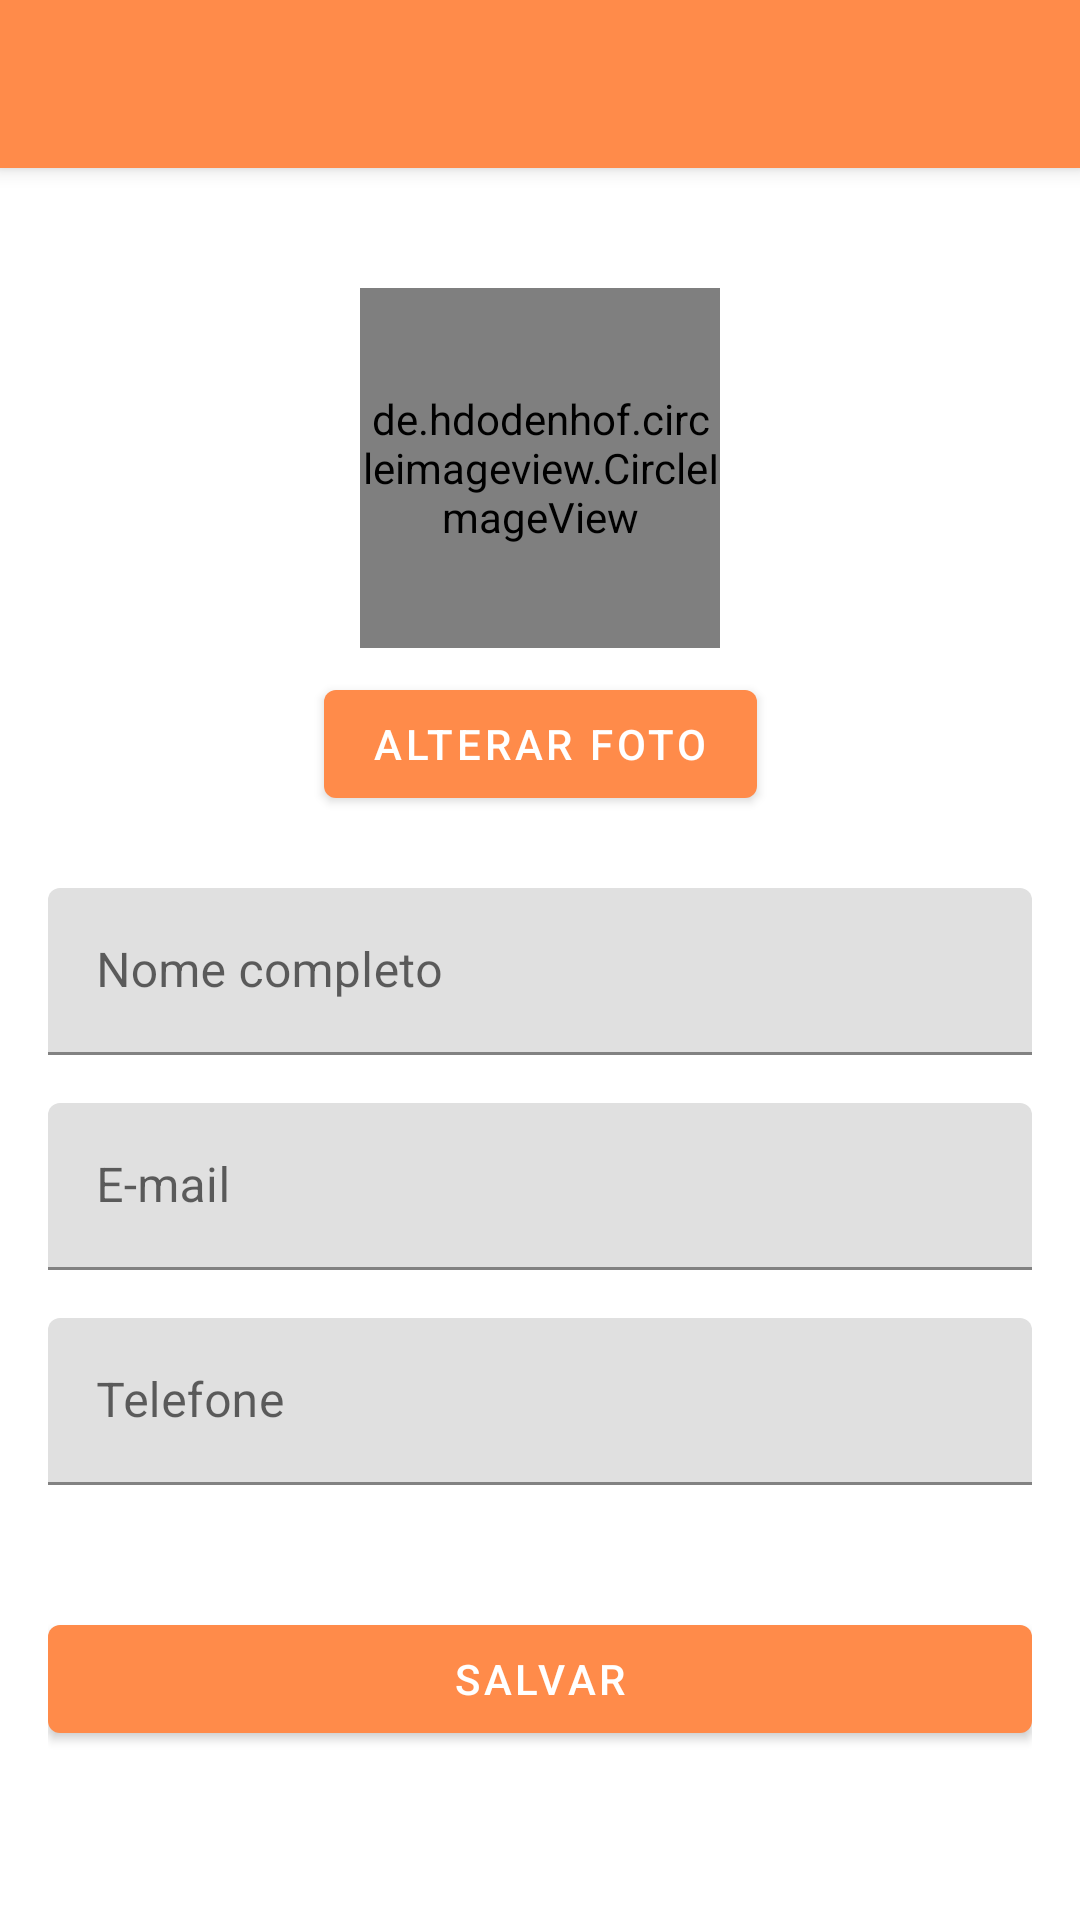

Here is an Android app screen rendered from its layout file. Give the layout XML and the strings, colors and styles it references.
<!-- AndroidManifest.xml: application theme Theme.Instrumentaliza -->
<!-- res/layout/activity_edit_profile.xml -->
<?xml version="1.0" encoding="utf-8"?>
<androidx.coordinatorlayout.widget.CoordinatorLayout xmlns:android="http://schemas.android.com/apk/res/android"
    xmlns:app="http://schemas.android.com/apk/res-auto"
    android:layout_width="match_parent"
    android:layout_height="match_parent">

    <com.google.android.material.appbar.AppBarLayout
        android:layout_width="match_parent"
        android:layout_height="wrap_content">

        <androidx.appcompat.widget.Toolbar
            android:id="@+id/toolbar"
            android:layout_width="match_parent"
            android:layout_height="?attr/actionBarSize"
            android:background="?attr/colorPrimary"
            app:popupTheme="@style/ThemeOverlay.MaterialComponents.Light" />

    </com.google.android.material.appbar.AppBarLayout>

    <androidx.core.widget.NestedScrollView
        android:layout_width="match_parent"
        android:layout_height="match_parent"
        android:fillViewport="true"
        app:layout_behavior="@string/appbar_scrolling_view_behavior">

        <androidx.constraintlayout.widget.ConstraintLayout
            android:layout_width="match_parent"
            android:layout_height="match_parent"
            android:padding="16dp"
            android:background="@drawable/orange_background">


            <de.hdodenhof.circleimageview.CircleImageView
                android:id="@+id/profileImageView"
                android:layout_width="120dp"
                android:layout_height="120dp"
                android:layout_marginTop="24dp"
                android:src="@drawable/ic_profile"
                app:layout_constraintTop_toTopOf="parent"
                app:layout_constraintStart_toStartOf="parent"
                app:layout_constraintEnd_toEndOf="parent"/>

            <com.google.android.material.button.MaterialButton
                android:id="@+id/changePhotoButton"
                android:layout_width="wrap_content"
                android:layout_height="wrap_content"
                android:text="@string/change_photo_button"
                android:layout_marginTop="8dp"
                app:layout_constraintTop_toBottomOf="@id/profileImageView"
                app:layout_constraintStart_toStartOf="parent"
                app:layout_constraintEnd_toEndOf="parent"/>

            <com.google.android.material.textfield.TextInputLayout
                android:id="@+id/nameInputLayout"
                android:layout_width="match_parent"
                android:layout_height="wrap_content"
                android:layout_marginTop="24dp"
                android:hint="@string/name_hint"
                app:layout_constraintTop_toBottomOf="@id/changePhotoButton">

                <com.google.android.material.textfield.TextInputEditText
                    android:id="@+id/nameEditText"
                    android:layout_width="match_parent"
                    android:layout_height="wrap_content"
                    android:inputType="textPersonName"
                    android:maxLines="1" />

            </com.google.android.material.textfield.TextInputLayout>

            <com.google.android.material.textfield.TextInputLayout
                android:id="@+id/emailInputLayout"
                android:layout_width="match_parent"
                android:layout_height="wrap_content"
                android:layout_marginTop="16dp"
                android:hint="@string/email_hint"
                app:layout_constraintTop_toBottomOf="@id/nameInputLayout">

                <com.google.android.material.textfield.TextInputEditText
                    android:id="@+id/emailEditText"
                    android:layout_width="match_parent"
                    android:layout_height="wrap_content"
                    android:inputType="textEmailAddress"
                    android:maxLines="1" />

            </com.google.android.material.textfield.TextInputLayout>

            <com.google.android.material.textfield.TextInputLayout
                android:id="@+id/phoneInputLayout"
                android:layout_width="match_parent"
                android:layout_height="wrap_content"
                android:layout_marginTop="16dp"
                android:hint="@string/phone_hint"
                app:layout_constraintTop_toBottomOf="@id/emailInputLayout">

                <com.google.android.material.textfield.TextInputEditText
                    android:id="@+id/phoneEditText"
                    android:layout_width="match_parent"
                    android:layout_height="wrap_content"
                    android:inputType="phone"
                    android:maxLines="1" />

            </com.google.android.material.textfield.TextInputLayout>

            <com.google.android.material.button.MaterialButton
                android:id="@+id/saveButton"
                android:layout_width="match_parent"
                android:layout_height="wrap_content"
                android:layout_marginTop="32dp"
                android:layout_marginBottom="32dp"
                android:text="@string/save_profile"
                app:layout_constraintTop_toBottomOf="@id/phoneInputLayout"
                app:layout_constraintBottom_toBottomOf="parent"/>

        </androidx.constraintlayout.widget.ConstraintLayout>

    </androidx.core.widget.NestedScrollView>

</androidx.coordinatorlayout.widget.CoordinatorLayout>
<!-- resources referenced by this layout -->
<resources>
  <string name="change_photo_button">Alterar Foto</string>
  <string name="email_hint">E-mail</string>
  <string name="name_hint">Nome completo</string>
  <string name="phone_hint">Telefone</string>
  <string name="save_profile">Salvar</string>
  <style name="Theme.Instrumentaliza" parent="Theme.MaterialComponents.DayNight.NoActionBar">
          
          <item name="colorPrimary">@color/text_orange</item>
          <item name="colorPrimaryVariant">@color/text_orange</item>
          <item name="colorOnPrimary">@color/white</item>
          
          <item name="colorSecondary">@color/text_orange</item>
          <item name="colorSecondaryVariant">@color/text_orange_dark</item>
          <item name="colorOnSecondary">@color/white</item>
          
          <item name="android:statusBarColor">@color/text_orange</item>
          
          <item name="textAppearanceHeadline5">@style/TextAppearance.MaterialComponents.Headline5</item>
          <item name="textAppearanceSubtitle1">@style/TextAppearance.MaterialComponents.Subtitle1</item>
          <item name="textAppearanceBody1">@style/TextAppearance.MaterialComponents.Body1</item>
          <item name="textAppearanceBody2">@style/TextAppearance.MaterialComponents.Body2</item>
      </style>
  <color name="text_orange">#FF8B4A</color>
  <color name="white">#FFFFFF</color>
  <color name="text_orange_dark">#E6733A</color>
</resources>
